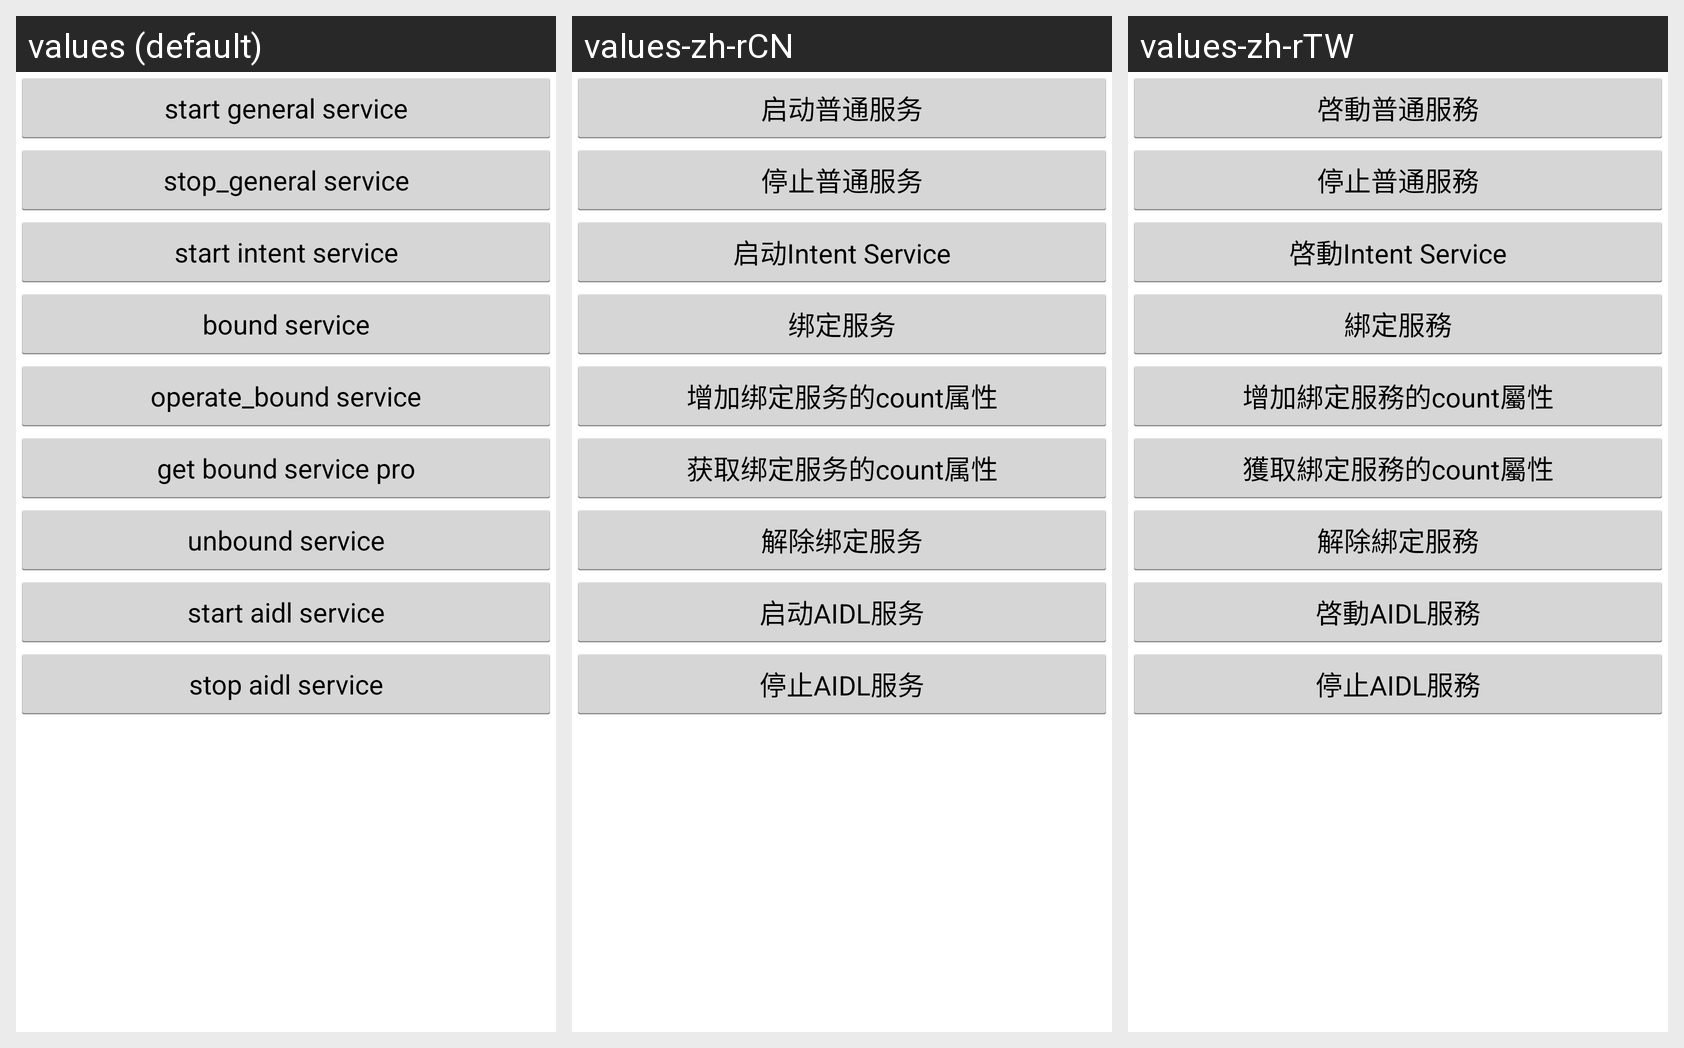

Translations of the strings shown on this Android screen, per locale in the grid:
Android screen res/layout/service_demo.xml rendered under 3 locales, left to right: values (default), values-zh-rCN, values-zh-rTW. Device: Nexus 5 (rendered at 1080×1920; each locale shown at half size, 540×960, under a caption strip naming it); theme AppTheme.
Strings drawn on this screen, with the default value and each locale's value (text and hints the layout hard-codes, and strings that could not be matched under every locale, appear in the picture but are not listed):

start_general_service
  values: start general service
  values-zh-rCN: 启动普通服务
  values-zh-rTW: 啓動普通服務

stop_general_service
  values: stop_general service
  values-zh-rCN: 停止普通服务
  values-zh-rTW: 停止普通服務

start_intent_service
  values: start intent service
  values-zh-rCN: 启动Intent Service
  values-zh-rTW: 啓動Intent Service

bound_service
  values: bound service
  values-zh-rCN: 绑定服务
  values-zh-rTW: 綁定服務

operate_bound_service
  values: operate_bound service
  values-zh-rCN: 增加绑定服务的count属性
  values-zh-rTW: 增加綁定服務的count屬性

get_bound_service_pro
  values: get bound service pro
  values-zh-rCN: 获取绑定服务的count属性
  values-zh-rTW: 獲取綁定服務的count屬性

unbound_service
  values: unbound service
  values-zh-rCN: 解除绑定服务
  values-zh-rTW: 解除綁定服務

start_aidl_service
  values: start aidl service
  values-zh-rCN: 启动AIDL服务
  values-zh-rTW: 啓動AIDL服務

stop_aidl_service
  values: stop aidl service
  values-zh-rCN: 停止AIDL服务
  values-zh-rTW: 停止AIDL服務
